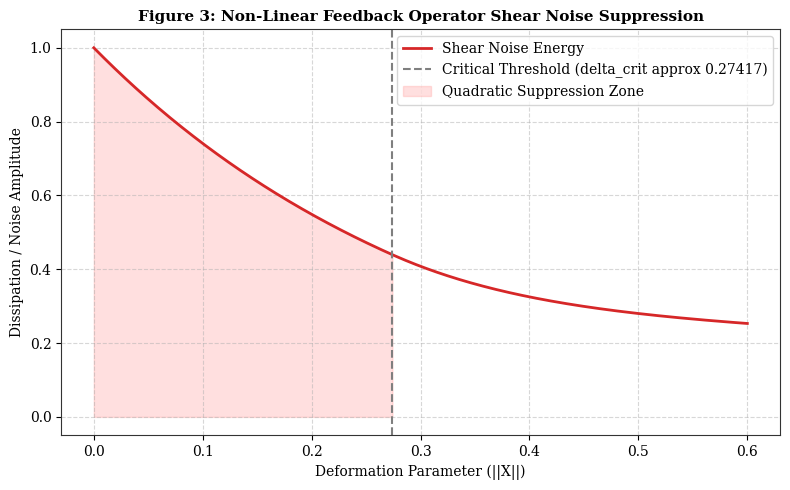

Recreate this plot in Python.
import numpy as np
import matplotlib.pyplot as plt

plt.rcParams['font.family'] = 'serif'
plt.rcParams['axes.edgecolor'] = '#333333'
plt.rcParams['axes.linewidth'] = 0.8

fig, ax = plt.subplots(figsize=(8, 5))
delta_x = np.linspace(0, 0.6, 500)
noise_response = np.exp(-3 * delta_x) * (1 + 5 * np.maximum(0, delta_x - 0.27417)**2)

ax.plot(delta_x, noise_response, color='#d62728', linewidth=2, label='Shear Noise Energy')
ax.axvline(x=0.27417, color='#7f7f7f', linestyle='--', linewidth=1.5, label='Critical Threshold (delta_crit approx 0.27417)')
ax.fill_between(delta_x, 0, noise_response, where=(delta_x <= 0.27417), color='#ff9896', alpha=0.3, label='Quadratic Suppression Zone')

ax.set_title('Figure 3: Non-Linear Feedback Operator Shear Noise Suppression', fontsize=11, fontweight='bold')
ax.set_xlabel('Deformation Parameter (||X||)', fontsize=10)
ax.set_ylabel('Dissipation / Noise Amplitude', fontsize=10)
ax.grid(True, linestyle='--', alpha=0.5)
ax.legend(loc='upper right')

fig.tight_layout()
fig.savefig('fig3_feedback_suppression.png', dpi=300)
plt.show()
